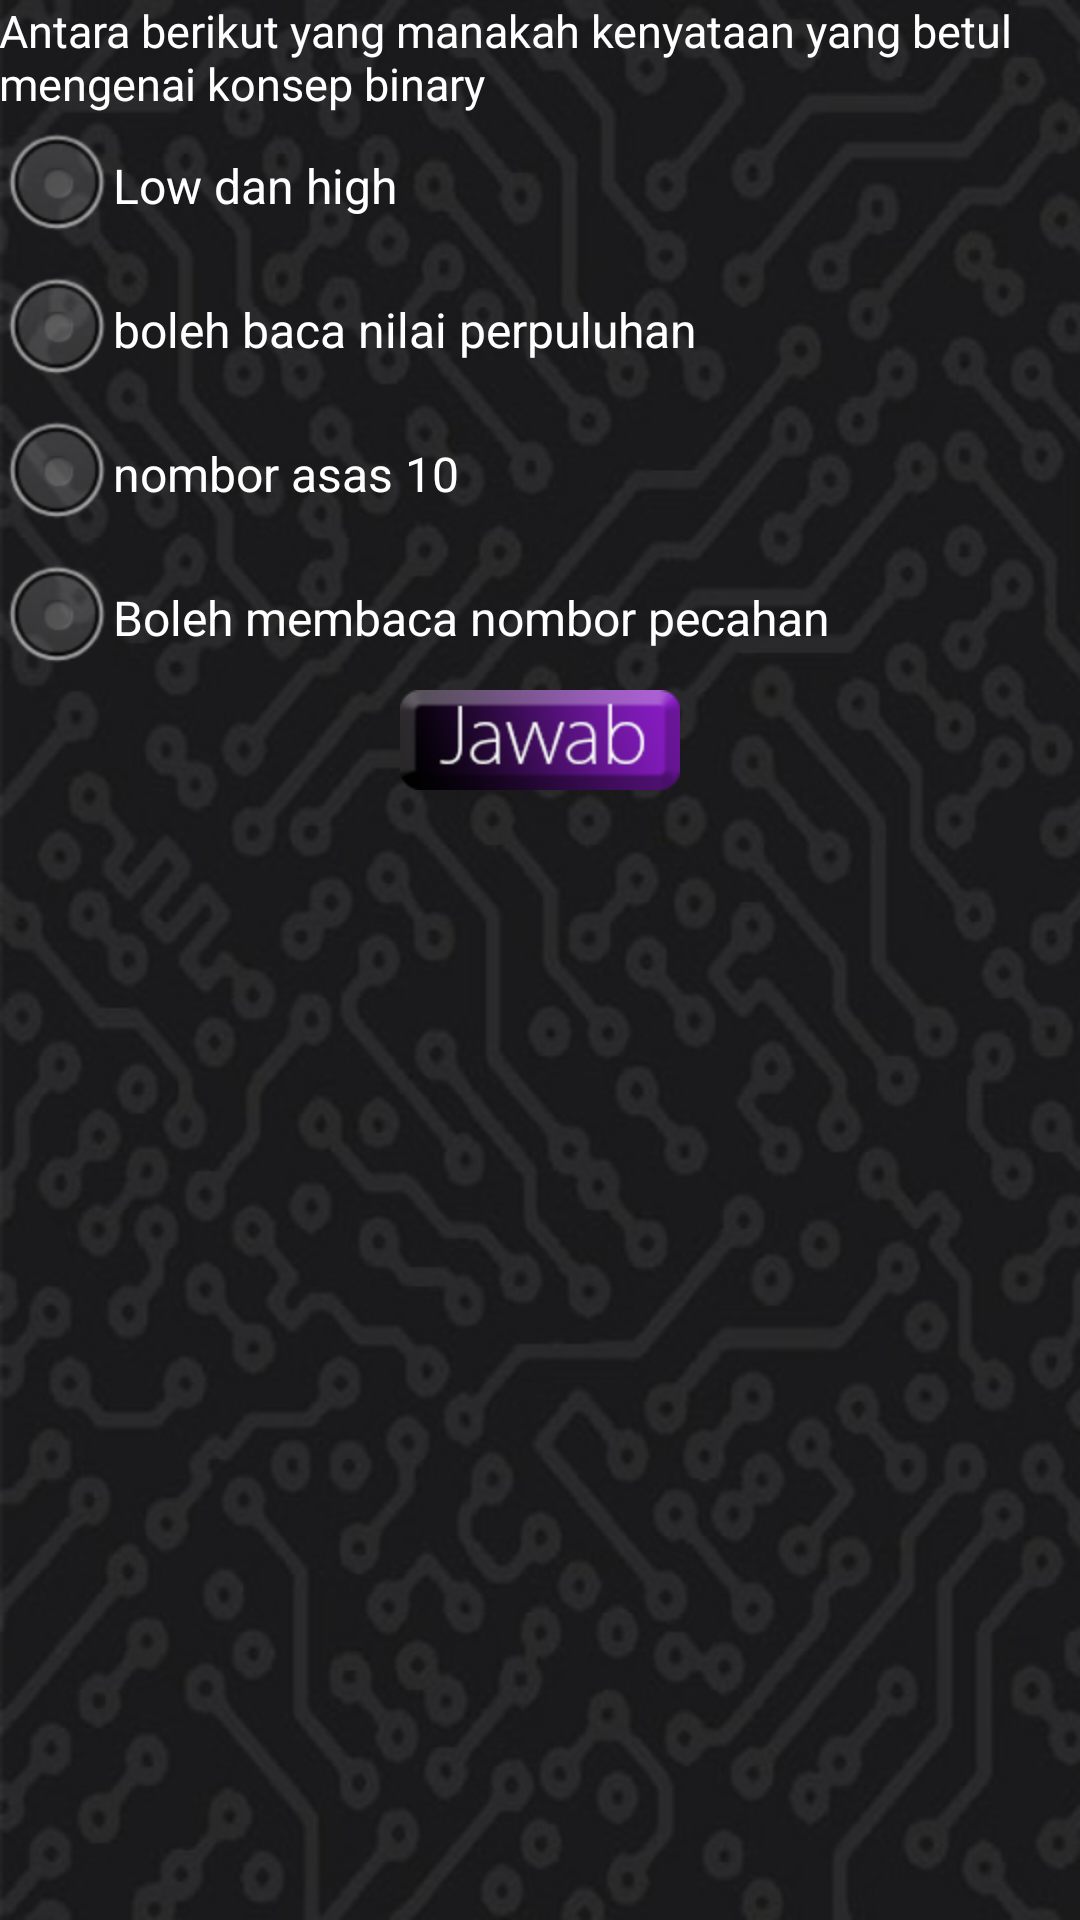

Reconstruct the res/layout file that produces this screen, plus the resources it refers to.
<!-- AndroidManifest.xml: application theme AppTheme -->
<!-- res/layout/soal2_2.xml -->
<LinearLayout xmlns:android="http://schemas.android.com/apk/res/android"
    xmlns:tools="http://schemas.android.com/tools"
    android:id="@+id/LinearLayout1"
    style="@style/Heru"
    android:layout_width="match_parent"
    android:layout_height="match_parent"
    android:background="@drawable/bgkuiz"
    android:gravity="top|left"
    android:orientation="vertical"
    android:paddingBottom="@dimen/activity_vertical_margin"
    android:paddingLeft="@dimen/activity_horizontal_margin"
    android:paddingRight="@dimen/activity_horizontal_margin"
    android:paddingTop="@dimen/activity_vertical_margin"
    tools:context=".Soal2" >

    <ScrollView
        android:id="@+id/scrollView1"
        android:layout_width="match_parent"
        android:layout_height="wrap_content" >

        <LinearLayout
            android:layout_width="match_parent"
            android:layout_height="match_parent"
            android:orientation="vertical" >

		    <TextView
		        android:id="@+id/soal"
		        android:textColor="#FFFFFF"
		        android:layout_width="wrap_content"
		        android:layout_height="wrap_content"
		        android:text="@string/soal_soal2_2aras"
		        android:textAppearance="@style/Heru.Center" />
		
		    <RadioGroup
		        android:id="@+id/opsi"
		        android:layout_width="match_parent"
		        android:layout_height="wrap_content"
		        android:clickable="true" >
		
		        <RadioButton
		            android:id="@+id/opsi1"
		            android:textColor="#FFFFFF"
		            android:layout_width="wrap_content"
		            android:layout_height="wrap_content"
		            android:checked="false"
		            android:text="@string/opsi_soal2_2_1" />
		
		        <RadioButton
		            android:id="@+id/opsi2"
		            android:textColor="#FFFFFF"
		            android:layout_width="wrap_content"
		            android:layout_height="wrap_content"
		            android:text="@string/opsi_soal2_2_2" />
		
		        <RadioButton
		            android:id="@+id/opsi3"
		            android:textColor="#FFFFFF"
		            android:layout_width="wrap_content"
		            android:layout_height="wrap_content"
		            android:text="@string/opsi_soal2_2_3" />
		        
		        <RadioButton
		            android:id="@+id/opsi4"
		            android:textColor="#FFFFFF"
		            android:layout_width="wrap_content"
		            android:layout_height="wrap_content"
		            android:text="@string/opsi_soal2_2_4" />
		    </RadioGroup>
		
		    <ImageButton
		        android:id="@+id/jawab"
		        android:layout_width="wrap_content"
		        android:layout_height="wrap_content"
		        android:layout_gravity="center_horizontal"
		        android:background="@drawable/jawabsoalan"
		        android:gravity="center_vertical|center_horizontal"
		        android:textSize="15sp" />
		    
        </LinearLayout>
    </ScrollView> 
</LinearLayout>
<!-- resources referenced by this layout -->
<resources>
  <!-- drawable bgkuiz: jpg bitmap (drawable-hdpi, 125633 bytes) -->
  <!-- drawable jawabsoalan (drawable-hdpi) -->
  <?xml version="1.0" encoding="utf-8"?>
  <selector xmlns:android="http://schemas.android.com/apk/res/android">
      <item android:drawable="@drawable/jawab"
            android:state_pressed="true" />
     
      <item android:drawable="@drawable/jawab1" />
  </selector>
  <string name="opsi_soal2_2_1">Low dan high</string>
  <string name="opsi_soal2_2_2">boleh baca nilai perpuluhan</string>
  <string name="opsi_soal2_2_3">nombor asas 10</string>
  <string name="opsi_soal2_2_4">Boleh membaca nombor pecahan</string>
  <string name="soal_soal2_2aras">Antara berikut yang manakah kenyataan yang betul mengenai konsep binary</string>
  <style name="Heru" parent="@android:style/TextAppearance">
  	    <item name="android:background">#000000</item>
  	    <item name="android:textColor">#ffffff</item>
  	    <item name="android:textSize">15sp</item>
  	</style>
  <style name="Heru.Center">
  	    <item name="android:gravity">center</item>
  	</style>
  <style name="AppTheme" parent="AppBaseTheme">
          
      </style>
  <!-- drawable jawab: png bitmap (drawable-hdpi, 7960 bytes) -->
  <!-- drawable jawab1: png bitmap (drawable-hdpi, 9220 bytes) -->
  <style name="AppBaseTheme" parent="android:Theme.Light">
          
      </style>
</resources>
